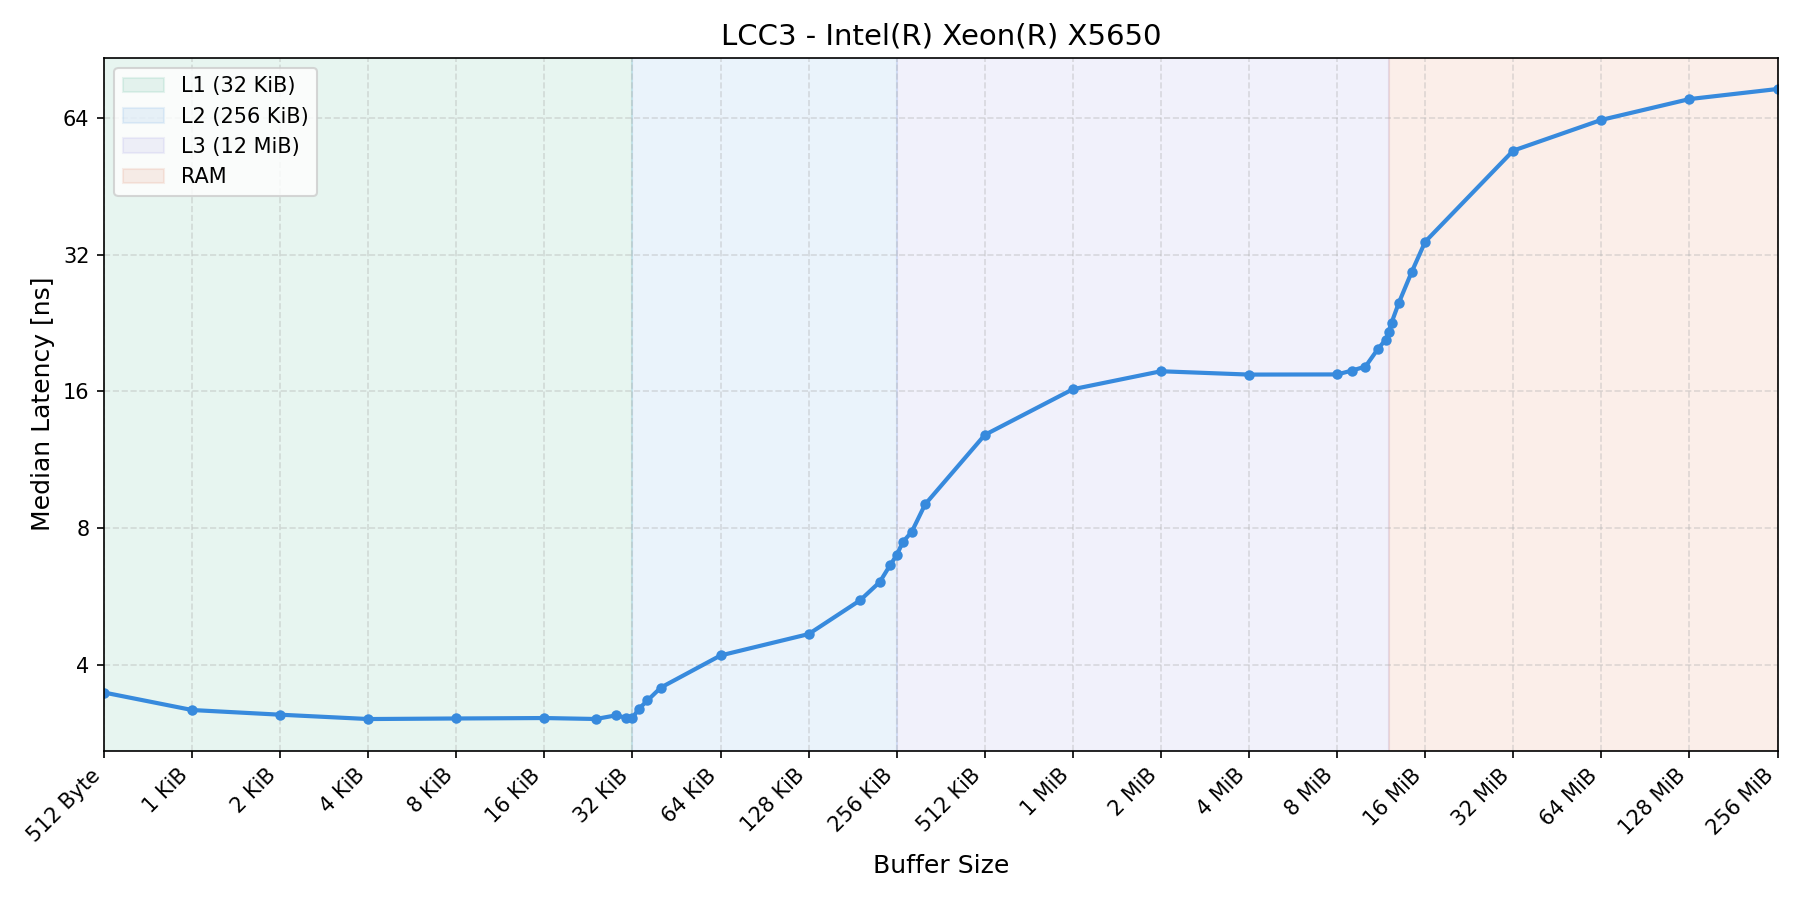

Values plotted in this chart, from the file beside it:
size_kb, latency_ns
512, 3.481
1024, 3.185
2048, 3.111
4096, 3.043
8192, 3.052
16384, 3.059
24576, 3.044
28672, 3.099
31130, 3.066
32768, 3.06
34406, 3.203
36864, 3.343
40960, 3.569
65536, 4.2
131072, 4.68
196608, 5.555
229376, 6.093
249037, 6.641
262144, 6.985
275251, 7.468
294912, 7.852
327680, 9.028
524288, 12.84
1048576, 16.18
2097152, 17.72
4194304, 17.43
8388608, 17.44
9437184, 17.79
10485760, 18.15
11534336, 19.8
12288000, 20.8
12582912, 21.68
12877824, 22.68
13631488, 25.06
15099494, 29.35
16777216, 34.16
33554432, 54.2
67108864, 63.32
134217728, 70.37
268435456, 74.05
